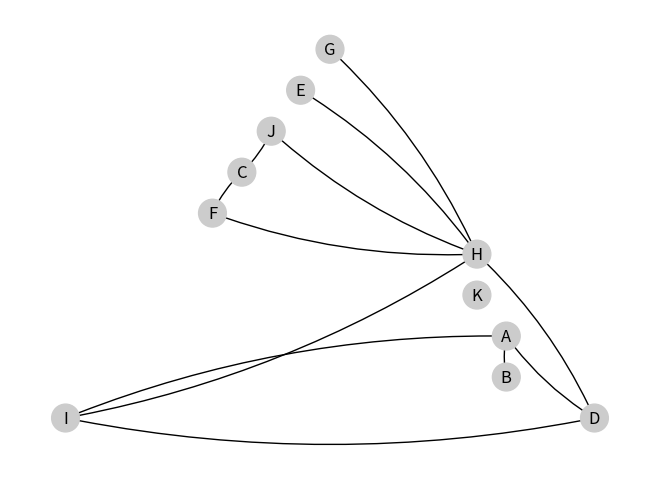
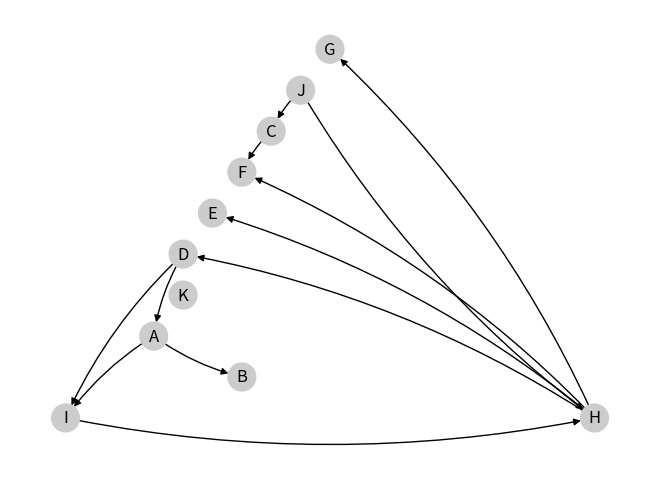

These charts were generated, in order, by the following Python code:
import matplotlib.pyplot as plt
import networkx as nx
from collections import deque

class Vertice(object):
  def __init__(self, valor):
    self.valor = valor
    self.vizinhos = []

  def __repr__(self):
    return str(self.valor)

class Grafo(object):
  """Implementa um grafo direcionado ou não-direcionado"""
  def __init__(self, direcionado=False):
    self.vertices = []
    self.direcionado = direcionado

  def cria_vertice(self, valor):
    v = Vertice(valor)
    self.vertices.append(v)
    return v

  def adiciona_aresta(self, v1, v2):
    v1.vizinhos.append(v2)
    if not self.direcionado:
      v2.vizinhos.append(v1)

  def desenha(self):
    g = nx.DiGraph() if self.direcionado else nx.Graph()
    for v in self.vertices:
      g.add_node(v)
      for w in v.vizinhos:
        g.add_edge(v, w)
    pos = nx.planar_layout(g)
    tamanho = [400 for _ in g.nodes]
    nx.draw(g, pos, with_labels=True, arrows=True,
            connectionstyle='arc3, rad = 0.1',
            node_color="#cccccc", node_size=tamanho)
    plt.show()

  # DFS
  def dfs(self, inicio):
    visitados = []
    pilha = [inicio]
    while pilha:
      atual = pilha.pop()
      if atual not in visitados:
        visitados.append(atual)
        # ter uma consistente
        pilha.extend(reversed(atual.vizinhos))
    return visitados

  # BFS
  def bfs(self, inicio):
    visitados = []
    fila = deque([inicio])
    while fila:
      atual = fila.popleft()
      if atual not in visitados:
        visitados.append(atual)
        fila.extend(atual.vizinhos)
    return visitados

  # DFS caminho A para C
  def dfs_caminho(self, atual, destino, visitados=None):
    if visitados is None:
      visitados = []

    visitados.append(atual)

    if atual == destino:
      return visitados

    for viz in atual.vizinhos:
      if viz not in visitados:
        caminho = self.dfs_caminho(viz, destino, visitados.copy())
        if caminho:
          return caminho

    return None


g1 = Grafo()

# Criar vertices
A = g1.cria_vertice("A")
B = g1.cria_vertice("B")
C = g1.cria_vertice("C")
D = g1.cria_vertice("D")
E = g1.cria_vertice("E")
F = g1.cria_vertice("F")
G = g1.cria_vertice("G")
H = g1.cria_vertice("H")
I = g1.cria_vertice("I")
J = g1.cria_vertice("J")
K = g1.cria_vertice("K")

# Arestas
g1.adiciona_aresta(A, B)
g1.adiciona_aresta(A, I)
g1.adiciona_aresta(C, F)
g1.adiciona_aresta(D, A)
g1.adiciona_aresta(D, I)
g1.adiciona_aresta(H, D)
g1.adiciona_aresta(H, E)
g1.adiciona_aresta(H, F)
g1.adiciona_aresta(H, G)
g1.adiciona_aresta(I, H)
g1.adiciona_aresta(J, C)
g1.adiciona_aresta(J, H)

# Desenhar
g1.desenha()

print("DFS saindo de A:", g1.dfs(A))
print("BFS saindo de I:", g1.bfs(I))
print("Caminho A a C:", g1.dfs_caminho(A, C))


g2 = Grafo(direcionado=True)

# vertices
A2 = g2.cria_vertice("A")
B2 = g2.cria_vertice("B")
C2 = g2.cria_vertice("C")
D2 = g2.cria_vertice("D")
E2 = g2.cria_vertice("E")
F2 = g2.cria_vertice("F")
G2 = g2.cria_vertice("G")
H2 = g2.cria_vertice("H")
I2 = g2.cria_vertice("I")
J2 = g2.cria_vertice("J")
K2 = g2.cria_vertice("K")

# arestas com direcionamento
g2.adiciona_aresta(A2, B2)
g2.adiciona_aresta(A2, I2)
g2.adiciona_aresta(C2, F2)
g2.adiciona_aresta(D2, A2)
g2.adiciona_aresta(D2, I2)
g2.adiciona_aresta(H2, D2)
g2.adiciona_aresta(H2, E2)
g2.adiciona_aresta(H2, F2)
g2.adiciona_aresta(H2, G2)
g2.adiciona_aresta(I2, H2)
g2.adiciona_aresta(J2, C2)
g2.adiciona_aresta(J2, H2)

g2.desenha()

print("DFS saindo de A:", g2.dfs(A2))
print("BFS saind de I:", g2.bfs(I2))
print("Caminho A até C:", g2.dfs_caminho(A2, C2))
